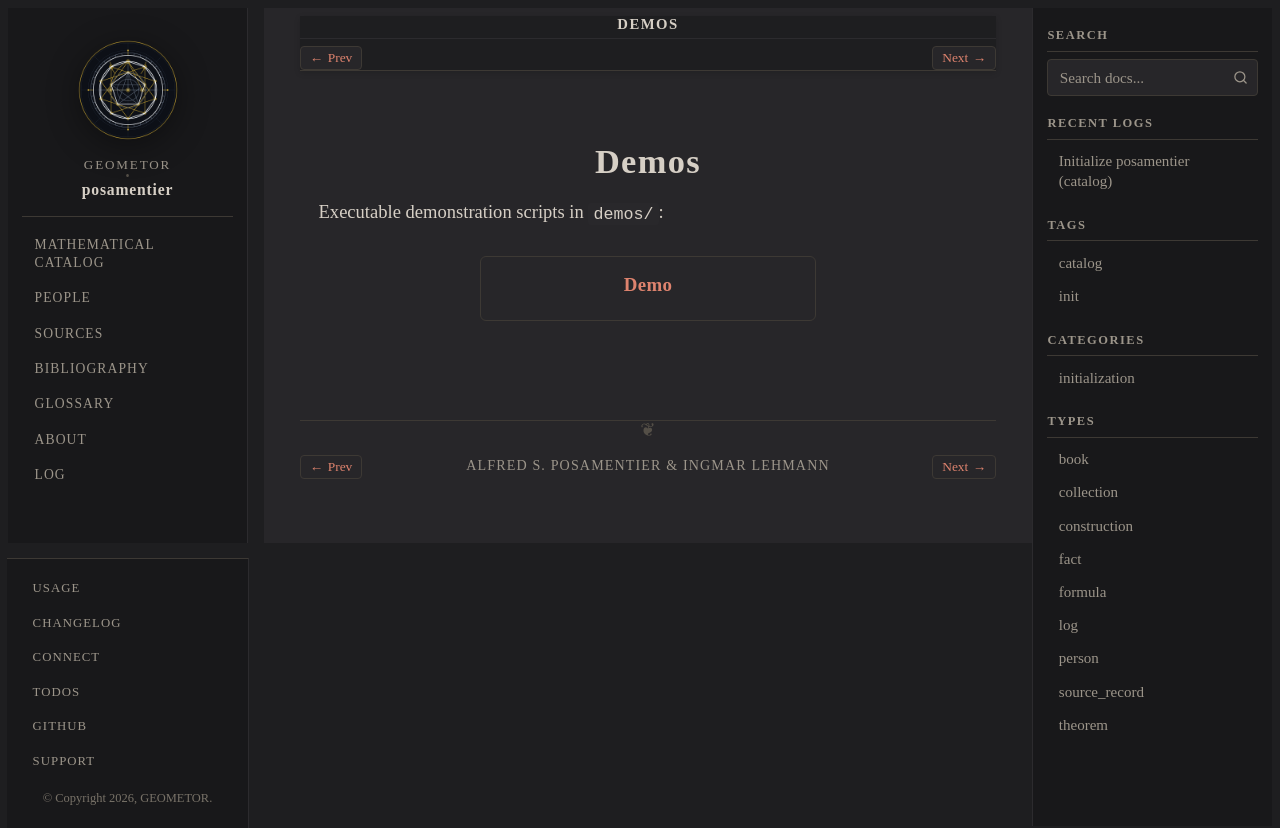

repository: geometor/posamentier · page: demos/index.html · generator: sphinx

:order: 25

=====
Demos
=====

Executable demonstration scripts in ``demos/``:

.. collection::
   :sort: order
